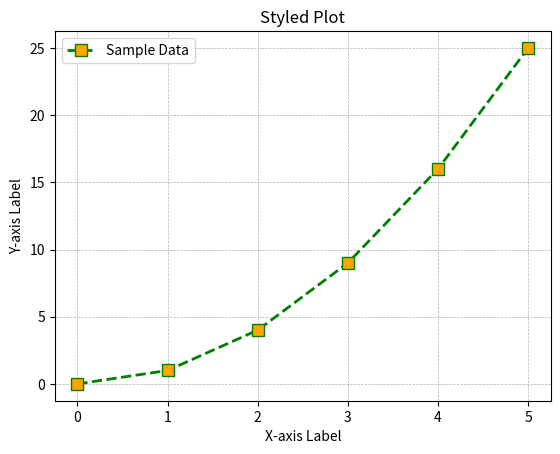

Here is the Python script that generated this plot:
import matplotlib.pyplot as plt 



x = [0, 1, 2, 3, 4, 5]
y = [0, 1, 4, 9, 16, 25]

plt.plot(x, y,
    color='green',          # Line color
    linestyle="--",          # Solid line style
    linewidth=2,            # Line width
    marker='s',             # Square markers
    markerfacecolor='orange', # Marker fill color
    markersize=8            # Marker size
)



# Add titles and labels
plt.title("Styled Plot")
plt.xlabel("X-axis Label")
plt.ylabel("Y-axis Label")

# Customize grid and add legend
plt.grid(True, linestyle='--', linewidth=0.5) # Dashed grid lines
plt.legend(["Sample Data"], loc="upper left")

plt.show()